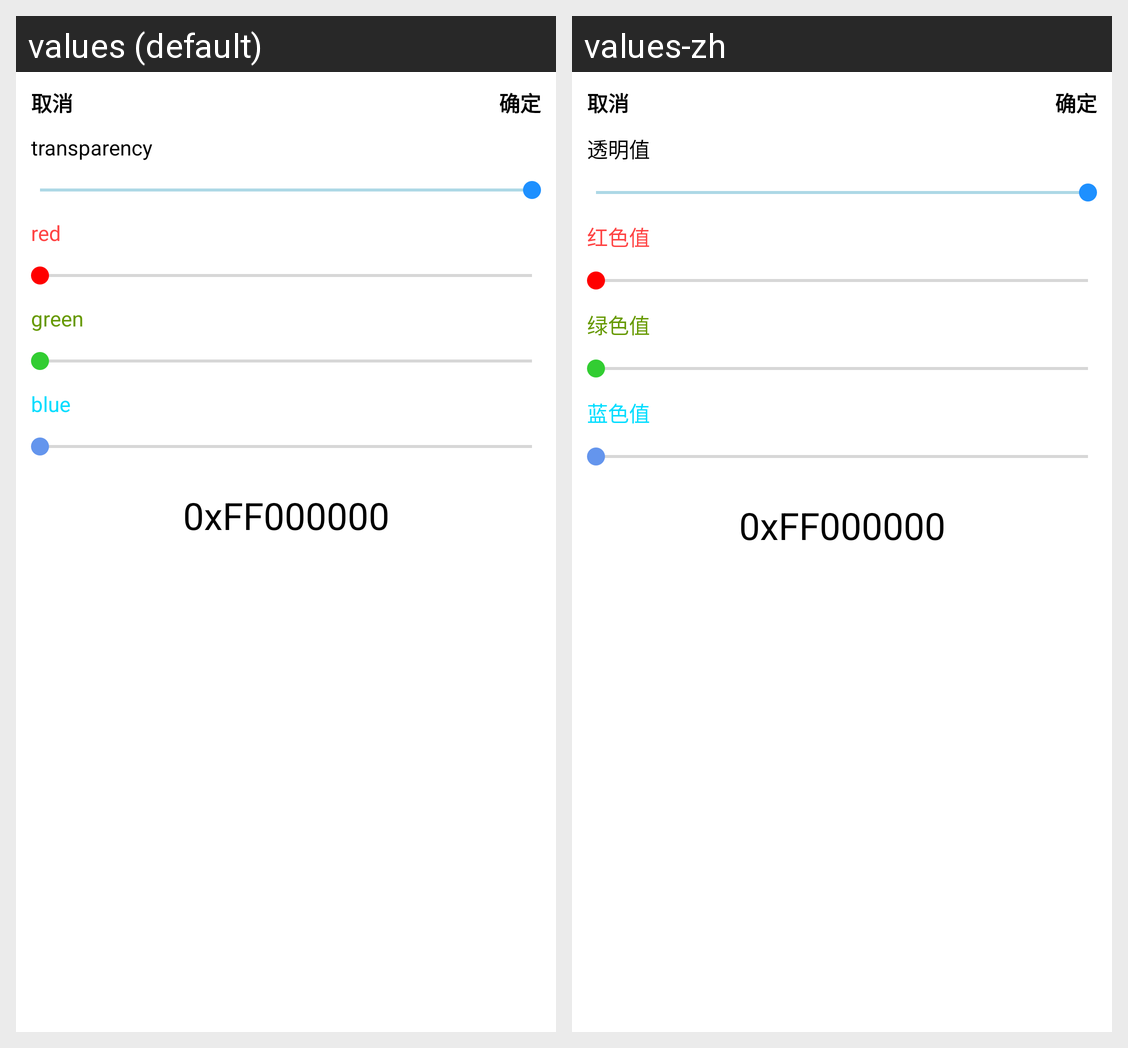

The Android screen above is rendered under two locales of the same app. Produce the string resources it draws, with the default and per-locale values.
Android screen res/layout/pd_item_color_picker.xml rendered under 2 locales, left to right: values (default), values-zh. Device: Nexus 5 (rendered at 1080×1920; each locale shown at half size, 540×960, under a caption strip naming it); theme Theme.MaterialComponents.DayNight.NoActionBar.
Strings drawn on this screen, with the default value and each locale's value (text and hints the layout hard-codes, and strings that could not be matched under every locale, appear in the picture but are not listed):

alpha_color
  values: transparency
  values-zh: 透明值

red_color
  values: red
  values-zh: 红色值

green_color
  values: green
  values-zh: 绿色值

blue_color
  values: blue
  values-zh: 蓝色值
